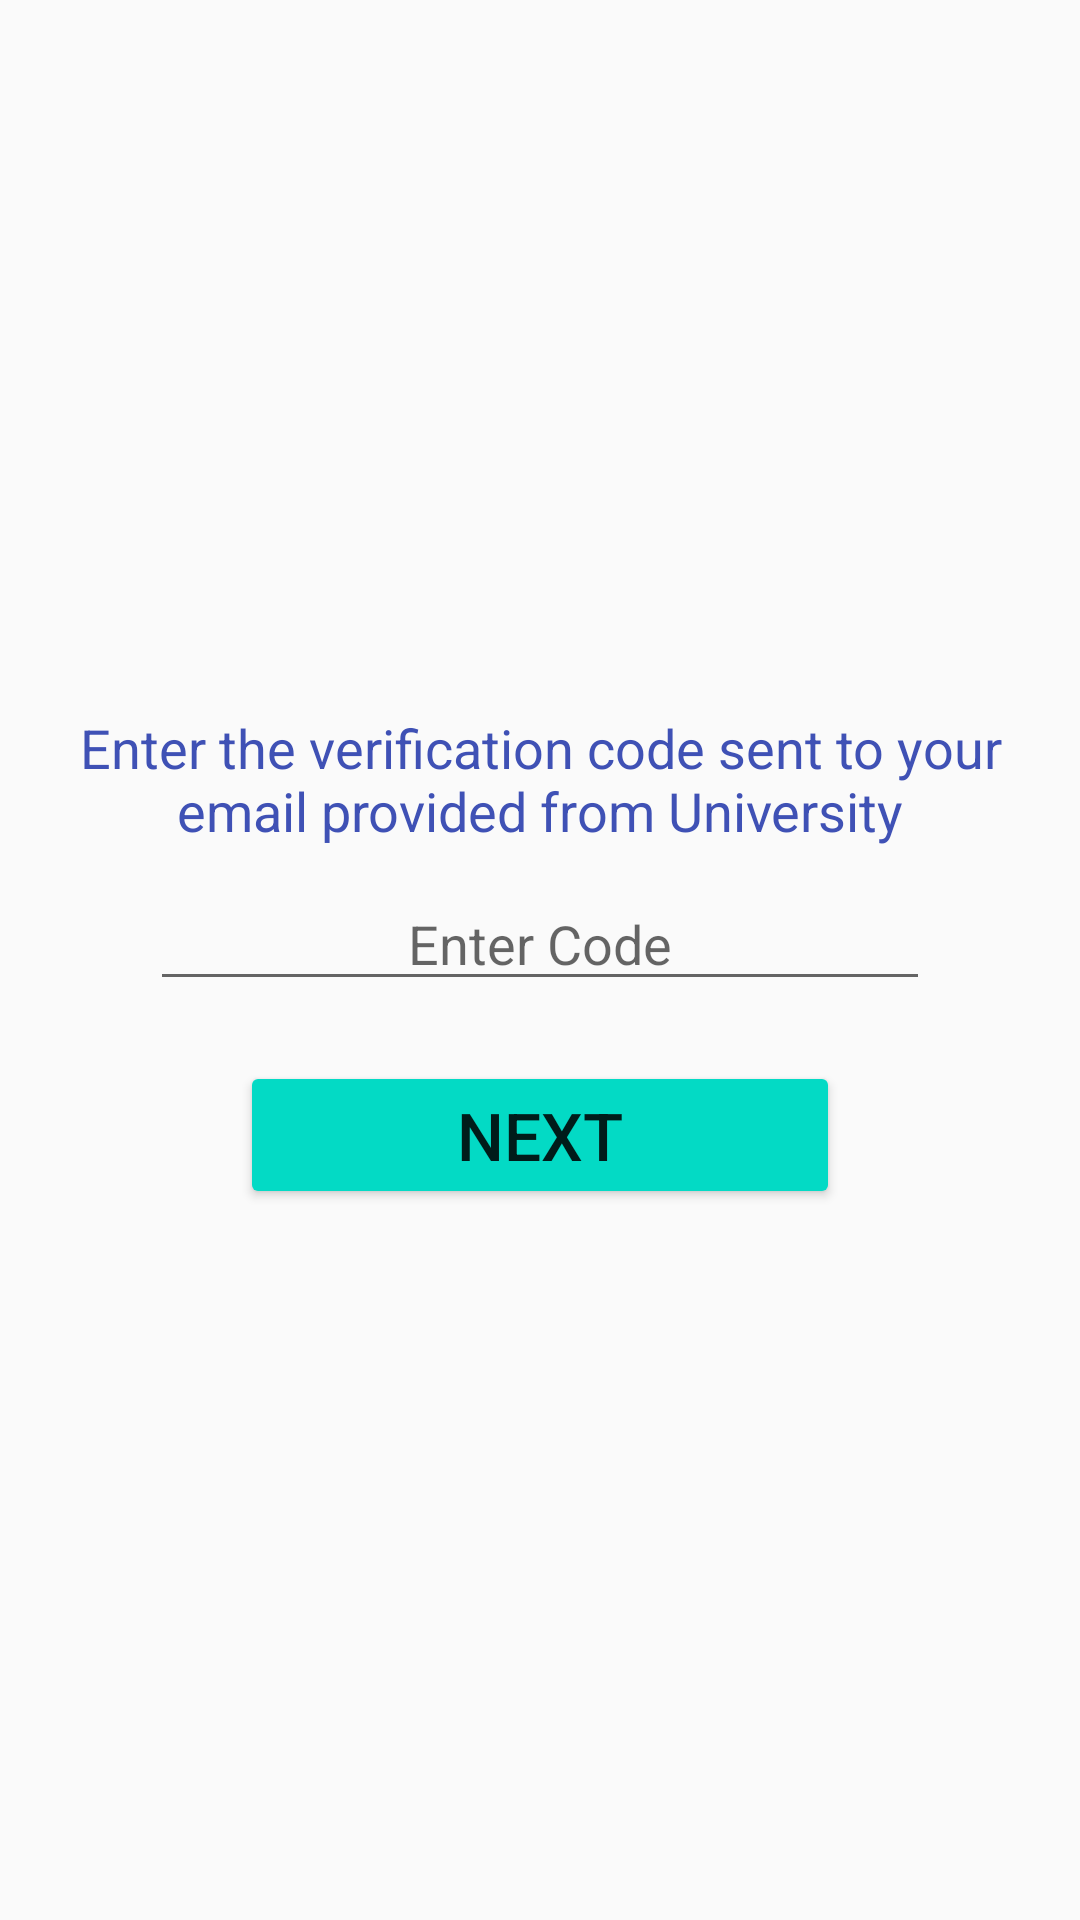

Reconstruct the res/layout file that produces this screen, plus the resources it refers to.
<!-- AndroidManifest.xml: application theme AppTheme -->
<!-- res/layout/activity_verification.xml -->
<?xml version="1.0" encoding="utf-8"?>
<RelativeLayout xmlns:android="http://schemas.android.com/apk/res/android"
    xmlns:app="http://schemas.android.com/apk/res-auto"
    xmlns:tools="http://schemas.android.com/tools"
    android:layout_width="match_parent"
    android:layout_height="match_parent"
    tools:context=".verification">
    <LinearLayout
        android:layout_width="match_parent"
        android:layout_height="wrap_content"
        android:layout_margin="20dp"
        android:orientation="vertical"
        android:layout_centerInParent="true">

        <TextView
            android:layout_width="match_parent"
            android:layout_height="wrap_content"
            android:text="Enter the verification code sent to your email provided from University"
            android:textAlignment="center"
            android:textColor="#3F51B5"
            android:textSize="18sp" />

        <EditText
            android:id="@+id/verification_code"
            android:layout_width="match_parent"
            android:layout_height="wrap_content"
            android:ems="10"
            android:inputType="text"
            android:textAlignment="center"
            android:layout_marginLeft="30dp"
            android:layout_marginRight="30dp"
            android:layout_marginTop="10dp"
            android:hint="Enter Code"/>

        <Button
            android:id="@+id/verification_ok"
            android:layout_width="match_parent"
            android:layout_height="match_parent"
            android:layout_marginLeft="60dp"
            android:layout_marginTop="20dp"
            android:layout_marginRight="60dp"
            android:backgroundTint="@color/colorAccent"
            android:text="Next"
            android:textSize="22sp" />

    </LinearLayout>

</RelativeLayout>
<!-- resources referenced by this layout -->
<resources>
  <color name="colorAccent">#03DAC5</color>
  <style name="AppTheme" parent="Theme.AppCompat.Light.DarkActionBar">
          
          <item name="colorPrimary">@color/colorPrimary</item>
          <item name="colorPrimaryDark">@color/colorPrimaryDark</item>
          <item name="colorAccent">@color/colorAccent</item>
      </style>
  <color name="colorPrimary">#50B8B8</color>
  <color name="colorPrimaryDark">#016767</color>
</resources>
